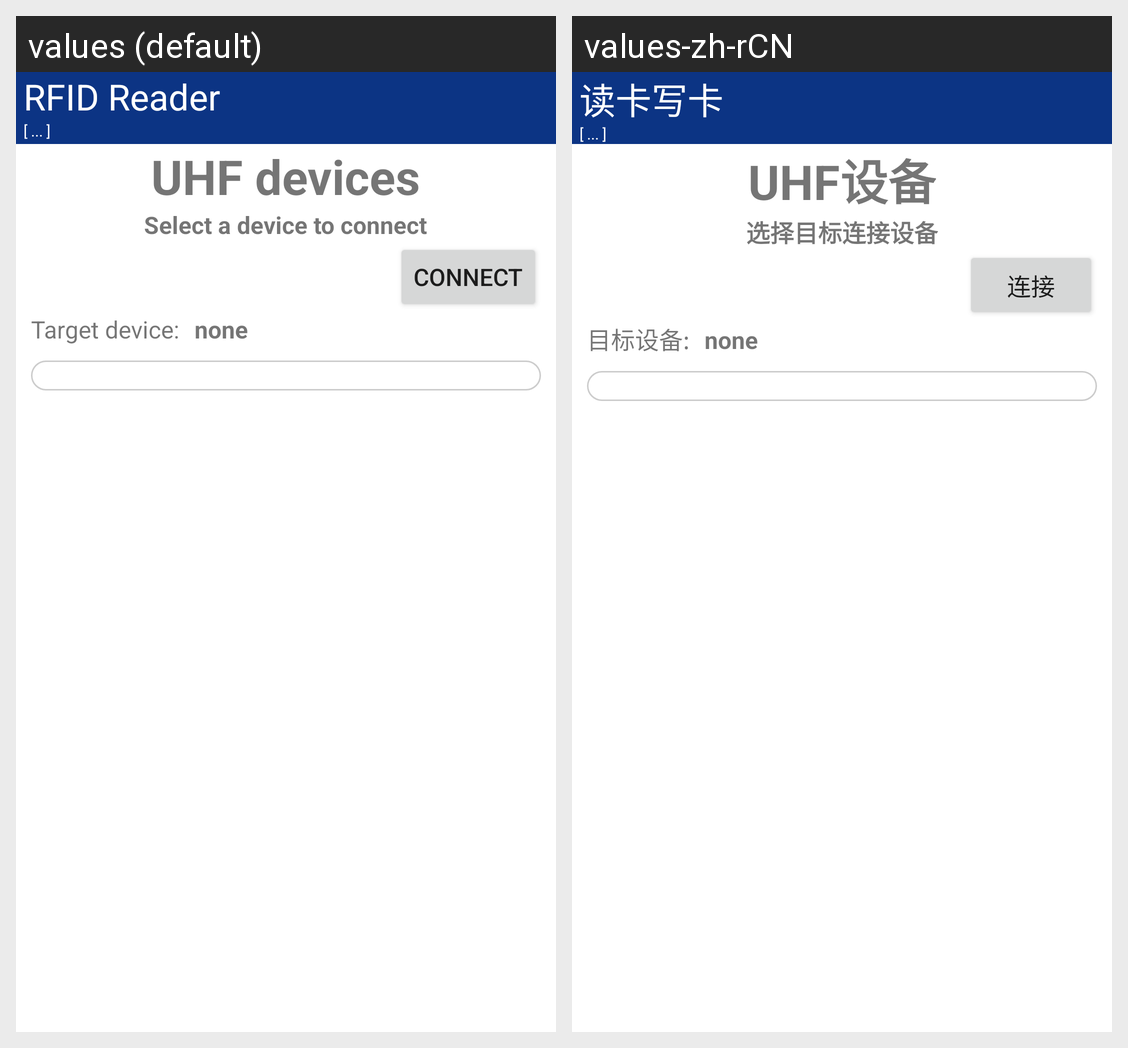

Here is an Android app screen in its default locale and in the app's own translations. Write out the translated-string differences for the strings that appear on this screen.
Android screen res/layout/activity_device_select.xml rendered under 2 locales, left to right: values (default), values-zh-rCN. Device: Nexus 5 (rendered at 1080×1920; each locale shown at half size, 540×960, under a caption strip naming it); theme AppTheme.
Strings drawn on this screen, with the default value and each locale's value (text and hints the layout hard-codes, and strings that could not be matched under every locale, appear in the picture but are not listed):

uhf_devices
  values: UHF devices
  values-zh-rCN: UHF设备

uhf_devices_summary
  values: Select a device to connect
  values-zh-rCN: 选择目标连接设备

do_counnect
  values: Connect
  values-zh-rCN: 连接

target_uhf_device
  values: Target device:
  values-zh-rCN: 目标设备:

uhf_read_write
  values: RFID Reader
  values-zh-rCN: 读卡写卡
